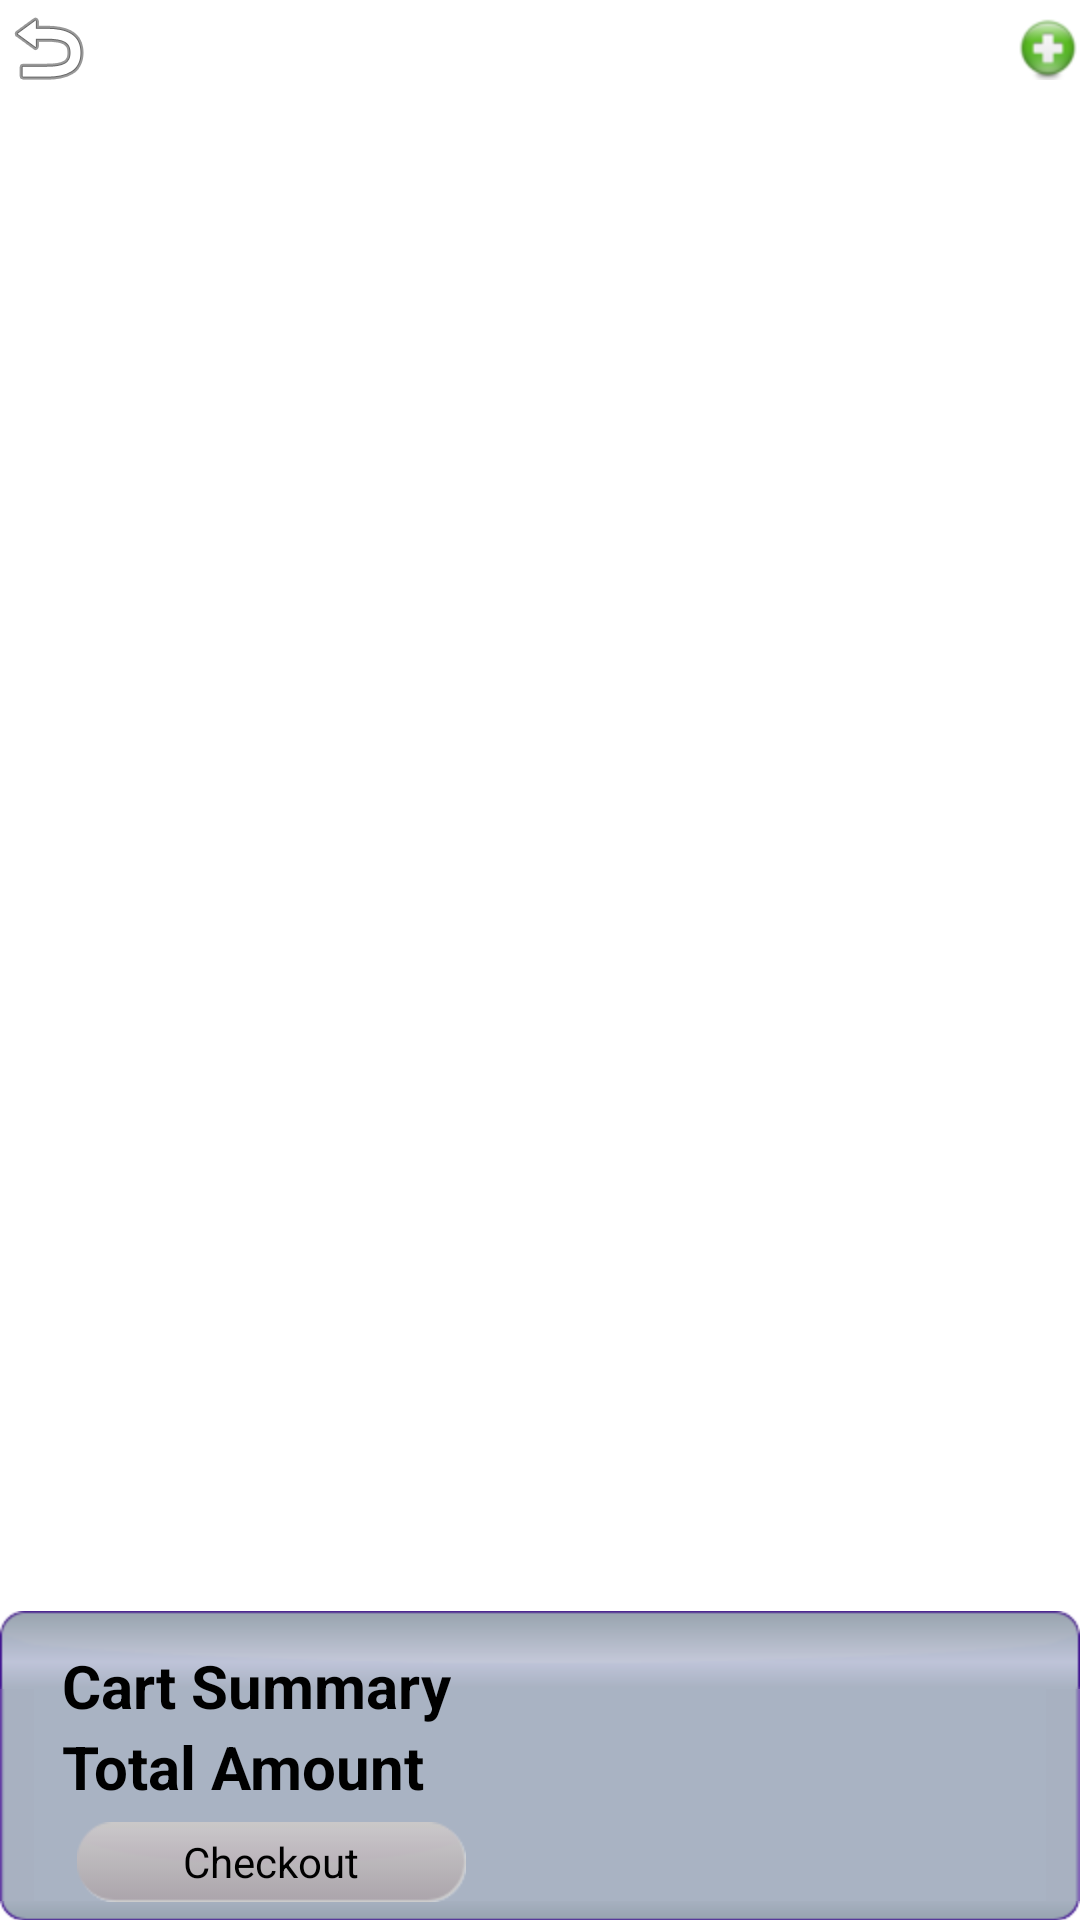

Write the Android layout XML for this screen, with the resource values it uses.
<!-- AndroidManifest.xml: application theme android:Theme.Light.NoTitleBar.Fullscreen -->
<!-- res/layout/my_cart_list.xml -->
<?xml version="1.0" encoding="utf-8"?>
<RelativeLayout xmlns:android="http://schemas.android.com/apk/res/android"
    android:layout_width="fill_parent"
    android:layout_height="fill_parent"
    android:orientation="vertical" 
    android:id="@+id/main_parent">

    
        <LinearLayout
        android:id="@+id/player_header_bg"
        android:layout_width="fill_parent"
        android:layout_height="wrap_content"
        android:layout_below="@+id/add_layout" >

        <Button
            android:id="@+id/btnHome"
            android:layout_width="wrap_content"
            android:layout_height="wrap_content"
            android:background="@android:drawable/ic_menu_revert"
            android:onClick="onBackClicked" />

        

        <TextView
            android:id="@+id/page_header"
            android:layout_width="wrap_content"
            android:layout_height="wrap_content"
            android:layout_weight="1"
            android:gravity="center"
            android:singleLine="true"
            android:textSize="20dp"
            android:textStyle="bold" />

        
      <ImageButton
            android:id="@+id/cart_category"
            android:layout_width="wrap_content"
            android:layout_height="fill_parent"
            android:background="@null"
            android:onClick="onMyCategoryClicked"
            android:src="@drawable/cat_icon" />
      
    </LinearLayout>
    <TableLayout 
	android:layout_width="fill_parent" 
	android:layout_height="wrap_content"
	android:stretchColumns="1"
	android:layout_alignParentBottom="true"
	android:id="@+id/user_info_table"
	 android:background="@drawable/blue9"
	android:shrinkColumns="0">
	
	<View android:layout_width="fill_parent" android:layout_height="2sp" />

	<TableRow
	   >
		<TextView android:text="@string/cart_summary" 
		    
		    android:textColor="#000000"
		    android:layout_gravity="left"
		    android:paddingLeft="10dp"
		        android:textSize="20dp"
            android:textStyle="bold"
		    android:layout_height="wrap_content"/>
		<TextView android:id="@+id/item_qnt"
		    android:minWidth="120dp"
		     android:gravity="right"
		     android:paddingRight="20dp"
		    android:textColor="#000000"
		        android:textSize="20dp"
            android:textStyle="bold"
		    android:layout_height="wrap_content"/>
		
	</TableRow>
	
		<TableRow>
		<TextView
			android:text="@string/cart_amt" 
			  android:layout_gravity="left"
			   android:paddingLeft="10dp"
			       android:textSize="20dp"
            android:textStyle="bold"
			  android:textColor="#000000"/>
		<TextView
			android:id="@+id/total_amt"
			    android:gravity="right"
			        android:textSize="20dp"
            android:textStyle="bold"
			  android:paddingRight="10dp"
			  android:textColor="#000000"/>
	</TableRow>

	<View android:layout_height="5dip" />

	<TableRow>
		
			<Button android:id="@+id/checkout_btn" 
			    android:layout_width="80dp"
			    android:layout_height="wrap_content"
				android:text="@string/cart_checkout" 
				android:onClick="onCheckout"
				android:layout_gravity="center"
				android:layout_marginLeft="10dp"
				android:background="@drawable/btn_style"/>
			
			
		
	</TableRow>
</TableLayout>
    
    
    <ListView
        android:id="@+id/list"
        android:layout_width="fill_parent"
        android:layout_height="wrap_content"
        android:layout_below="@+id/player_header_bg"
        android:layout_above="@+id/user_info_table"
        android:background="@drawable/bg9"
        android:cacheColorHint="@android:color/transparent" />
</RelativeLayout>
<!-- resources referenced by this layout -->
<resources>
  <!-- drawable btn_style (drawable) -->
  <?xml version="1.0" encoding="utf-8"?>
  <selector xmlns:android="http://schemas.android.com/apk/res/android">
  	<item 
       android:state_pressed="true" 
       android:drawable="@drawable/submit_selected" />
      <item 
       android:state_selected="true" 
       android:drawable="@drawable/submit_selected" />
   <item 
       android:drawable="@drawable/submit_btn" />
  </selector>
  <!-- drawable cat_icon: png bitmap (drawable-hdpi, 5016 bytes) -->
  <string name="cart_amt">Total Amount</string>
  <string name="cart_checkout">Checkout</string>
  <string name="cart_summary">Cart Summary</string>
  <!-- drawable submit_selected: png bitmap (drawable-hdpi, 1277 bytes) -->
  <!-- drawable submit_btn: png bitmap (drawable-hdpi, 1489 bytes) -->
</resources>
